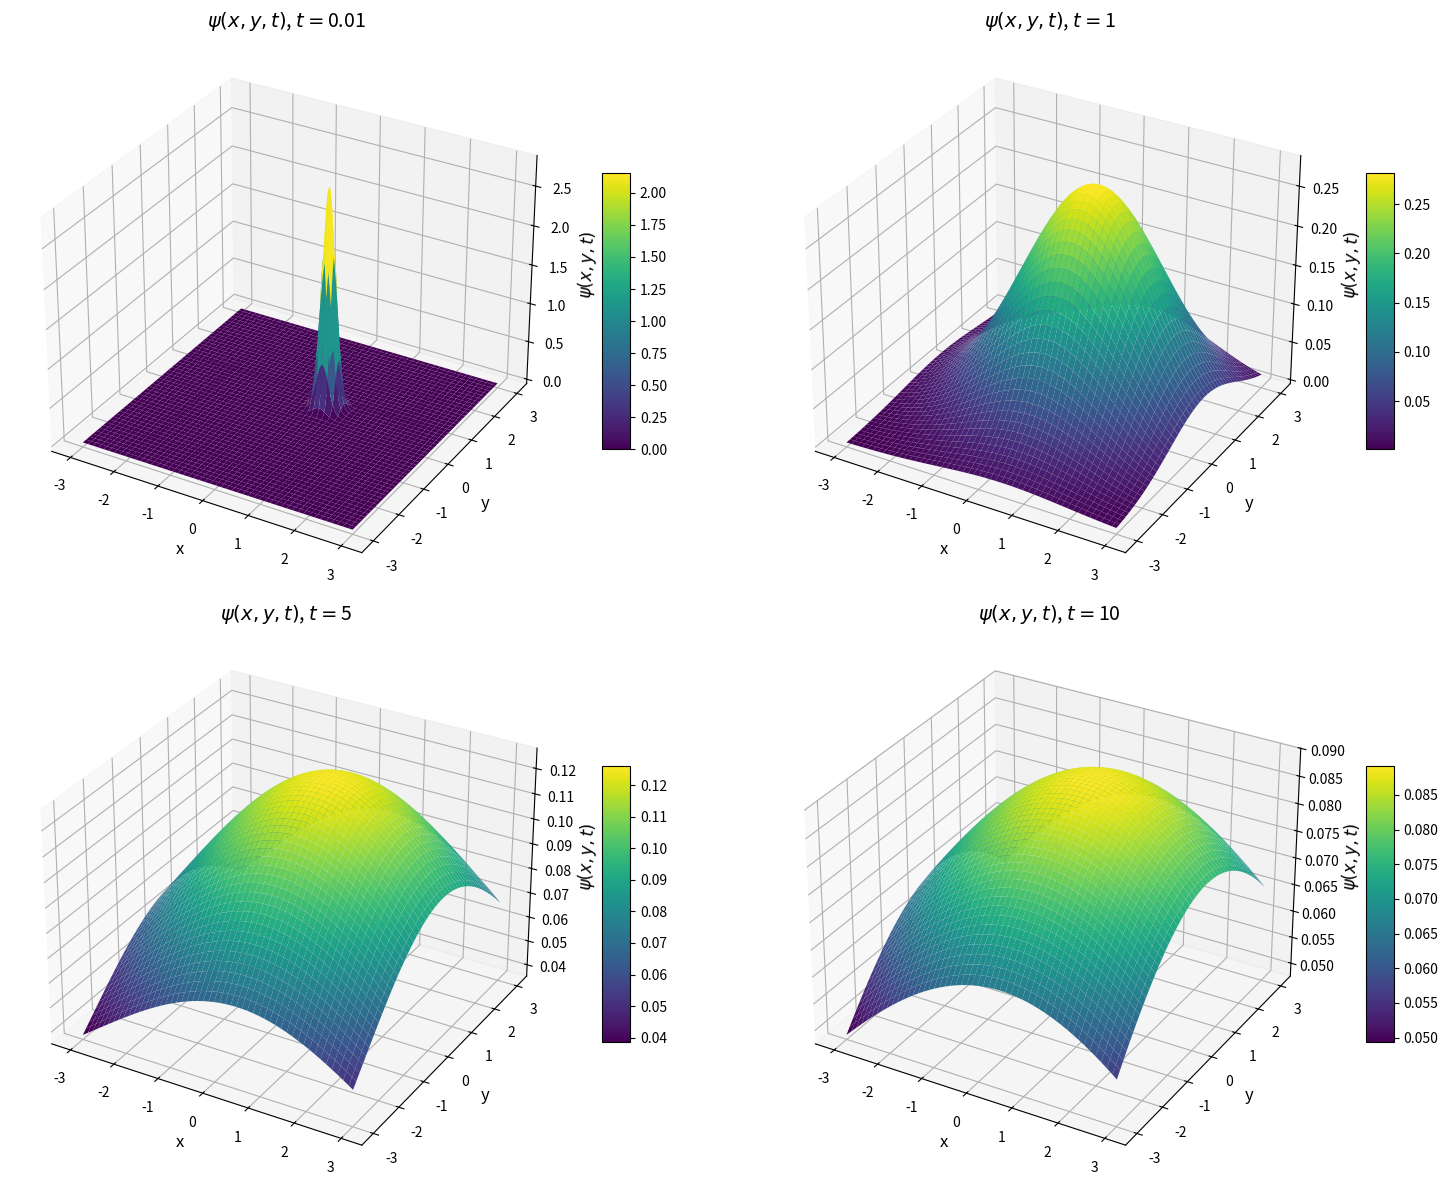

The matplotlib source for this figure:
import numpy as np
import matplotlib.pyplot as plt
from mpl_toolkits.mplot3d import Axes3D  # Cần cho đồ thị 3D

# Tham số
t0 = 0      # Thời gian ban đầu
x0 = 0.5    # Chọn x0 = 0.5
y0 = 0.5    # Chọn y0 = 0.5, thỏa mãn x0 + y0 = 1
t_values = [0.01, 1, 5, 10]  # Các giá trị thời gian cần vẽ

# Tạo lưới giá trị cho x và y
x = np.linspace(-3, 3, 200)
y = np.linspace(-3, 3, 200)
X, Y = np.meshgrid(x, y)

# Tạo figure với 4 subplot (2 hàng x 2 cột)
fig = plt.figure(figsize=(16, 12))

for i, t in enumerate(t_values):
    psi = 1/np.sqrt(4 * np.pi * (t - t0)) * np.exp(-((X - x0)**2 + (Y - y0)**2) / (4 * (t - t0)))
    
    # Tạo subplot 3D
    ax = fig.add_subplot(2, 2, i + 1, projection='3d')
    surf = ax.plot_surface(X, Y, psi, cmap='viridis', edgecolor='none')
    ax.set_title(r"$\psi(x,y,t)$, $t = $" + f"{t}", fontsize=14)
    ax.set_xlabel('x', fontsize=12)
    ax.set_ylabel('y', fontsize=12)
    ax.set_zlabel(r'$\psi(x,y,t)$', fontsize=12)
    fig.colorbar(surf, ax=ax, shrink=0.5, aspect=10)

plt.tight_layout()
plt.show()
